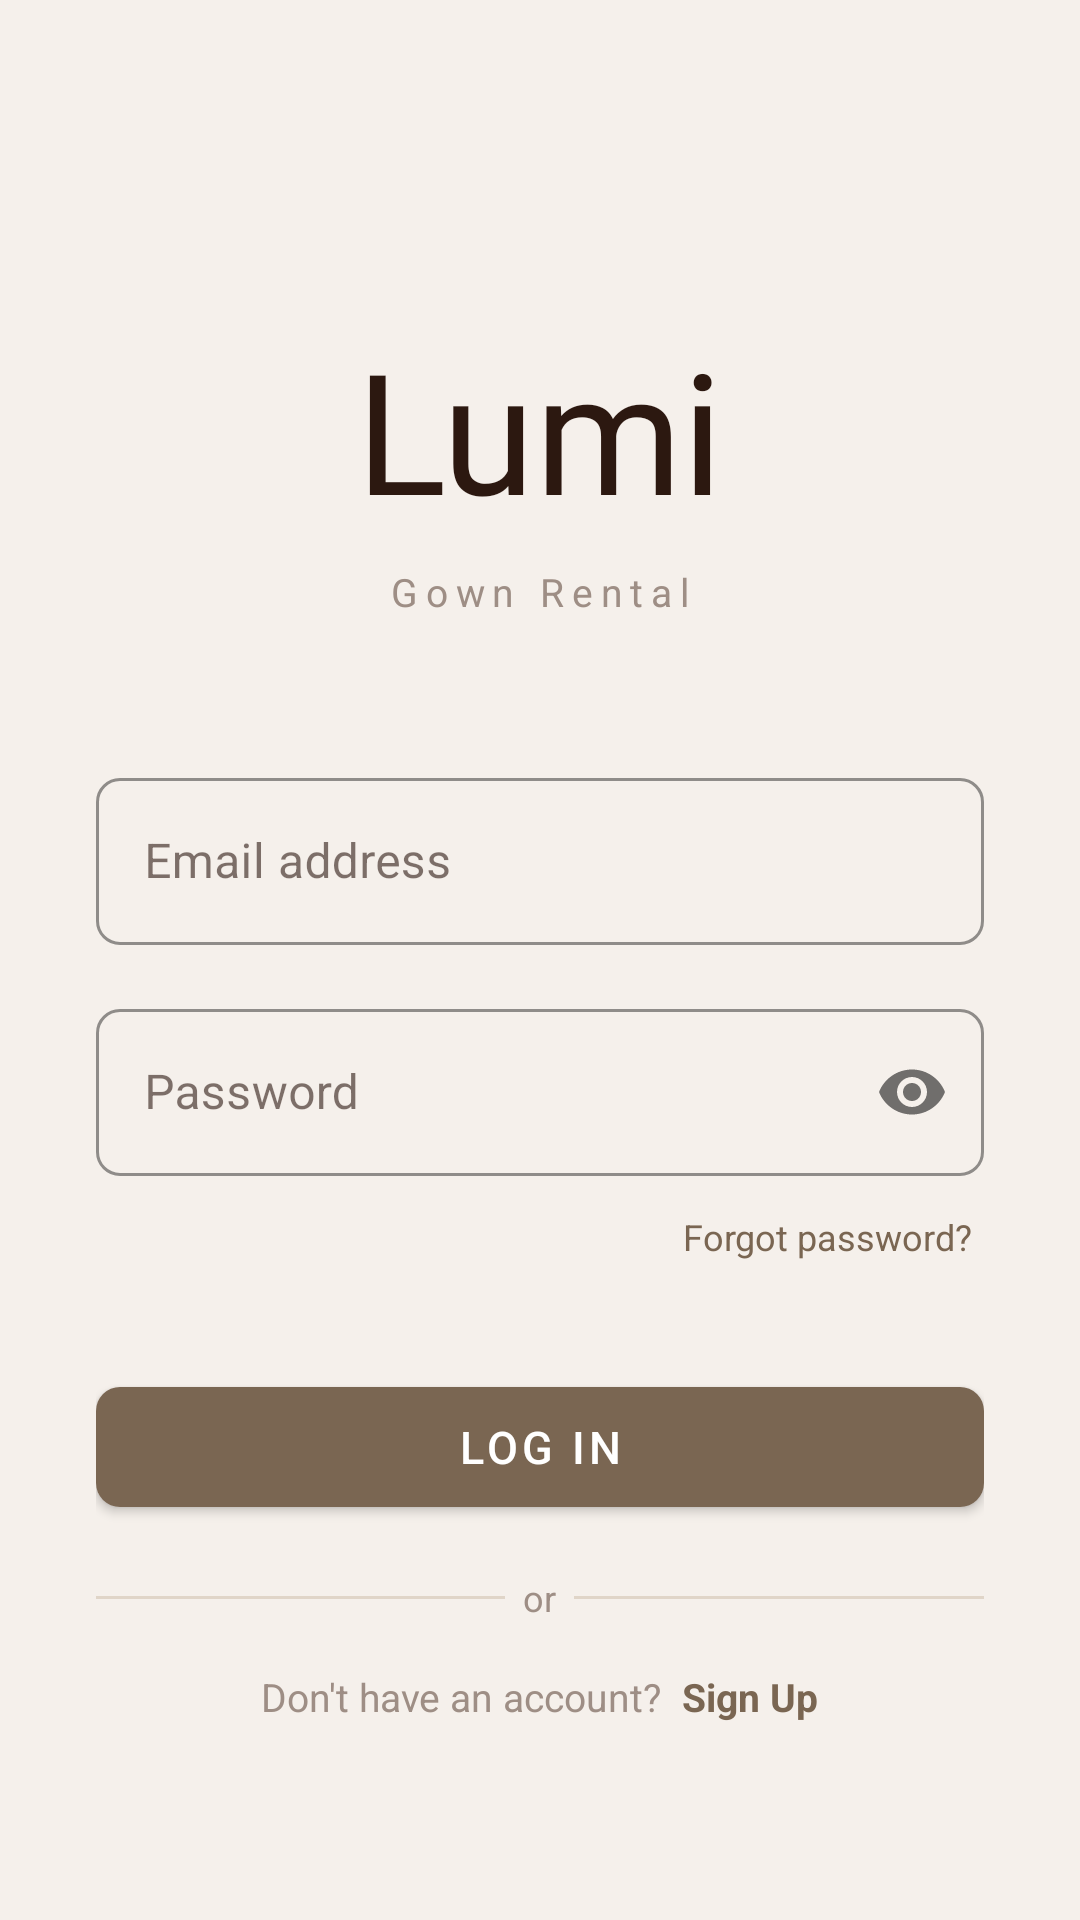

Write the Android layout XML for this screen, with the resource values it uses.
<!-- AndroidManifest.xml: application theme Theme.ProjectLumi -->
<!-- res/layout/activity_login.xml -->
<?xml version="1.0" encoding="utf-8"?>
<ScrollView
    xmlns:android="http://schemas.android.com/apk/res/android"
    xmlns:app="http://schemas.android.com/apk/res-auto"
    android:layout_width="match_parent"
    android:layout_height="match_parent"
    android:background="#F5F0EB"
    android:fillViewport="true">

    <LinearLayout
        android:layout_width="match_parent"
        android:layout_height="wrap_content"
        android:orientation="vertical"
        android:gravity="center"
        android:paddingHorizontal="32dp"
        android:paddingTop="80dp"
        android:paddingBottom="40dp">

        
        <TextView
            android:layout_width="wrap_content"
            android:layout_height="wrap_content"
            android:text="Lumi"
            android:textSize="56sp"
            android:fontFamily="@font/great_vibes"
            android:textColor="#2C1810"
            android:layout_marginBottom="8dp" />

        <TextView
            android:layout_width="wrap_content"
            android:layout_height="wrap_content"
            android:text="Gown Rental"
            android:textSize="13sp"
            android:letterSpacing="0.2"
            android:textColor="#9E8E85"
            android:layout_marginBottom="48dp" />

        
        <com.google.android.material.textfield.TextInputLayout
            android:id="@+id/emailLayout"
            style="@style/Widget.MaterialComponents.TextInputLayout.OutlinedBox"
            android:layout_width="match_parent"
            android:layout_height="wrap_content"
            android:hint="Email address"
            android:layout_marginBottom="16dp"
            app:boxBackgroundColor="#F5F0EB"
            app:boxStrokeColor="#C8B89A"
            app:hintTextColor="#7A6652"
            app:boxCornerRadiusTopStart="8dp"
            app:boxCornerRadiusTopEnd="8dp"
            app:boxCornerRadiusBottomStart="8dp"
            app:boxCornerRadiusBottomEnd="8dp">

            <com.google.android.material.textfield.TextInputEditText
                android:id="@+id/emailField"
                android:layout_width="match_parent"
                android:layout_height="wrap_content"
                android:inputType="textEmailAddress"
                android:textColor="#2C1810"
                android:imeOptions="actionNext" />

        </com.google.android.material.textfield.TextInputLayout>

        
        <com.google.android.material.textfield.TextInputLayout
            android:id="@+id/passwordLayout"
            style="@style/Widget.MaterialComponents.TextInputLayout.OutlinedBox"
            android:layout_width="match_parent"
            android:layout_height="wrap_content"
            android:hint="Password"
            android:layout_marginBottom="8dp"
            app:boxBackgroundColor="#F5F0EB"
            app:boxStrokeColor="#C8B89A"
            app:hintTextColor="#7A6652"
            app:passwordToggleEnabled="true"
            app:boxCornerRadiusTopStart="8dp"
            app:boxCornerRadiusTopEnd="8dp"
            app:boxCornerRadiusBottomStart="8dp"
            app:boxCornerRadiusBottomEnd="8dp">

            <com.google.android.material.textfield.TextInputEditText
                android:id="@+id/passwordField"
                android:layout_width="match_parent"
                android:layout_height="wrap_content"
                android:inputType="textPassword"
                android:textColor="#2C1810"
                android:imeOptions="actionDone" />

        </com.google.android.material.textfield.TextInputLayout>

        
        <TextView
            android:id="@+id/forgotPassword"
            android:layout_width="wrap_content"
            android:layout_height="wrap_content"
            android:text="Forgot password?"
            android:textSize="12sp"
            android:textColor="#7A6652"
            android:layout_gravity="end"
            android:layout_marginBottom="32dp"
            android:padding="4dp" />

        
        <TextView
            android:id="@+id/loginError"
            android:layout_width="match_parent"
            android:layout_height="wrap_content"
            android:text=""
            android:textSize="13sp"
            android:textColor="#B00020"
            android:gravity="center"
            android:layout_marginBottom="12dp"
            android:visibility="gone" />

        
        <com.google.android.material.button.MaterialButton
            android:id="@+id/loginButton"
            android:layout_width="match_parent"
            android:layout_height="52dp"
            android:text="Log In"
            android:textSize="15sp"
            app:backgroundTint="#7A6652"
            android:textColor="#FFFFFF"
            app:cornerRadius="8dp"
            android:layout_marginBottom="16dp" />

        
        <LinearLayout
            android:layout_width="match_parent"
            android:layout_height="wrap_content"
            android:orientation="horizontal"
            android:gravity="center_vertical"
            android:layout_marginBottom="16dp">

            <View
                android:layout_width="0dp"
                android:layout_height="1dp"
                android:layout_weight="1"
                android:background="#E0D5C8" />

            <TextView
                android:layout_width="wrap_content"
                android:layout_height="wrap_content"
                android:text="  or  "
                android:textSize="12sp"
                android:textColor="#9E8E85" />

            <View
                android:layout_width="0dp"
                android:layout_height="1dp"
                android:layout_weight="1"
                android:background="#E0D5C8" />

        </LinearLayout>

        
        <LinearLayout
            android:layout_width="wrap_content"
            android:layout_height="wrap_content"
            android:orientation="horizontal"
            android:gravity="center">

            <TextView
                android:layout_width="wrap_content"
                android:layout_height="wrap_content"
                android:text="Don't have an account?  "
                android:textSize="13sp"
                android:textColor="#9E8E85" />

            <TextView
                android:id="@+id/signUpLink"
                android:layout_width="wrap_content"
                android:layout_height="wrap_content"
                android:text="Sign Up"
                android:textSize="13sp"
                android:textColor="#7A6652"
                android:textStyle="bold" />

        </LinearLayout>

    </LinearLayout>
</ScrollView>
<!-- resources referenced by this layout -->
<resources>
  <style name="Theme.ProjectLumi" parent="Theme.MaterialComponents.Light.NoActionBar">
  
          
          <item name="colorPrimary">@color/lumi_primary</item>
          <item name="colorPrimaryVariant">#5C4D3C</item>
          <item name="colorOnPrimary">@color/lumi_on_primary</item>
  
          <item name="colorSecondary">@color/lumi_secondary</item>
          <item name="colorSecondaryVariant">#A89880</item>
          <item name="colorOnSecondary">@color/lumi_on_secondary</item>
  
          
          <item name="android:colorBackground">@color/lumi_background</item>
          <item name="colorSurface">@color/lumi_surface</item>
          <item name="colorOnBackground">@color/lumi_on_background</item>
          <item name="colorOnSurface">@color/lumi_on_surface</item>
  
          
          <item name="colorError">@color/lumi_error</item>
          <item name="colorOnError">@color/white</item>
  
          
          <item name="android:statusBarColor">@color/lumi_background</item>
          <item name="android:windowLightStatusBar">true</item>
  
          
          <item name="android:navigationBarColor">@color/lumi_background</item>
  
          
          <item name="android:windowBackground">@color/lumi_background</item>
  
          
          <item name="android:windowActivityTransitions">true</item>
  
          
          <item name="colorControlActivated">@color/lumi_primary</item>
          <item name="colorControlHighlight">@color/lumi_secondary</item>
  
          <item name="android:windowEnterTransition">@android:transition/fade</item>
          <item name="android:windowExitTransition">@android:transition/fade</item>
      </style>
  <color name="lumi_primary">#7A6652</color>
  <color name="lumi_on_primary">#FFFFFF</color>
  <color name="lumi_secondary">#C8B89A</color>
  <color name="lumi_on_secondary">#2C1810</color>
  <color name="lumi_background">#F5F0EB</color>
  <color name="lumi_surface">#FFFFFF</color>
  <color name="lumi_on_background">#2C1810</color>
  <color name="lumi_on_surface">#2C1810</color>
  <color name="lumi_error">#B00020</color>
  <color name="white">#FFFFFFFF</color>
</resources>
